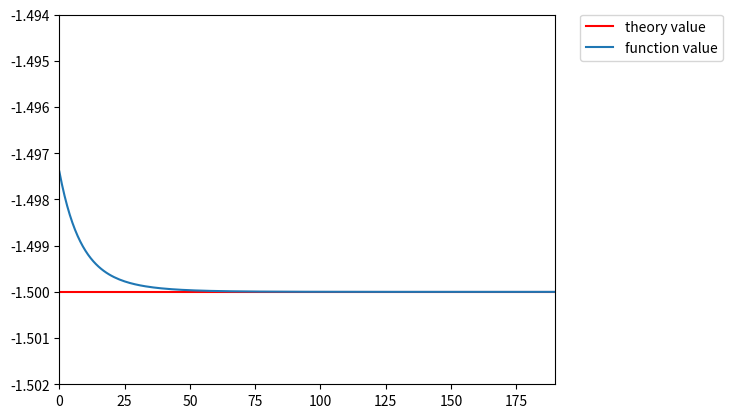

This figure's Python source:
import numpy as np
import matplotlib.pyplot as plt

print("Implentation of dual decomposition algorithm")
iteration = 200  #numero iterazioni
N=3  #numero agenti
n=2  #dimensione di R
n_lambda=N*N
alpha = 0.0568

x_avg = np.zeros(shape=(iteration, n))

x = np.zeros(shape=(iteration,N,n))

lambd = np.zeros(shape=(iteration, n_lambda, 2))
f_best = np.zeros(shape=(iteration, 1))

fval = np.zeros(shape=(iteration, N))

l = np.zeros(shape=(iteration, N, n))

A_tot = np.zeros(shape=(n,n))
A = np.zeros(shape=(N,n,n))
A[0][:]=([2,0],[0,4])
A[1][:]=([3,0],[0,6])
A[2][:]=([4,0],[0,8])

B_tot = np.zeros(shape=(1))
B = np.zeros(shape=(N,n))
B[0]=[1,1]
B[1]=[2,2]
B[2]=[3,3]



for t in range(0,iteration-1):
   # print("prova")
    for i in range(0,N):
        k = i*N
        k_temp = k
        k_temp2 = i
        temp = N
        temp2 = N
        #print("agente ", i)
        #calcolo sommatoria ij
        while temp > 0:
            l[t][i][:] = l[t][i][:]+ lambd[t][k_temp][:]
            k_temp = k_temp+1
            temp = temp-1

        #calcolo sommatoria ji
        while temp2 > 0:
            l[t][i][:] = l[t][i][:] - lambd[t][k_temp2][:]
            k_temp2 = k_temp2+N
            temp2 = temp2-1

        x[t][i][:] = (-1 / 2) * np.linalg.inv(A[i][:]).dot(B[i] + l[t][i][:])
        #print(x[t][i][:])
        x_avg[t] = x_avg[t] + x[t][i][:]

    x_avg[t] = x_avg[t]/3

    h=0
    for i in range(0,N):
        for j in range(0,N):
            lambd[t+1][h][:] = lambd[t][h][:] + alpha*(x[t][i][:]-x[t][j][:])
            h=h+1




#calcolo valori che la funzione assume nel tempo
for t in range(0,iteration):
   for i in range(0,N):
      fval[t][i] = np.dot(x_avg[t],A[i][:]).dot(x_avg[t]) + B[i].dot(x_avg[t])
      f_best[t] = f_best[t] + fval[t][i]



#Calcolo valore teorico
for j in range(0,N):
    A_tot = A_tot + A[j][:]
    B_tot = B_tot + B[j]
x_best = (-1 / 2) * np.linalg.inv((A_tot)).dot((B_tot))
fbest = np.dot(x_best,A_tot).dot(x_best) + B_tot.dot(x_best)



plt.axhline(y=fbest, color='r', linestyle='-', label="theory value")
plt.plot(f_best, label="function value")
plt.axis([0,iteration-10, -1.502,-1.494])
plt.legend(bbox_to_anchor=(1.05, 1), loc=2, borderaxespad=0.)
plt.show()
